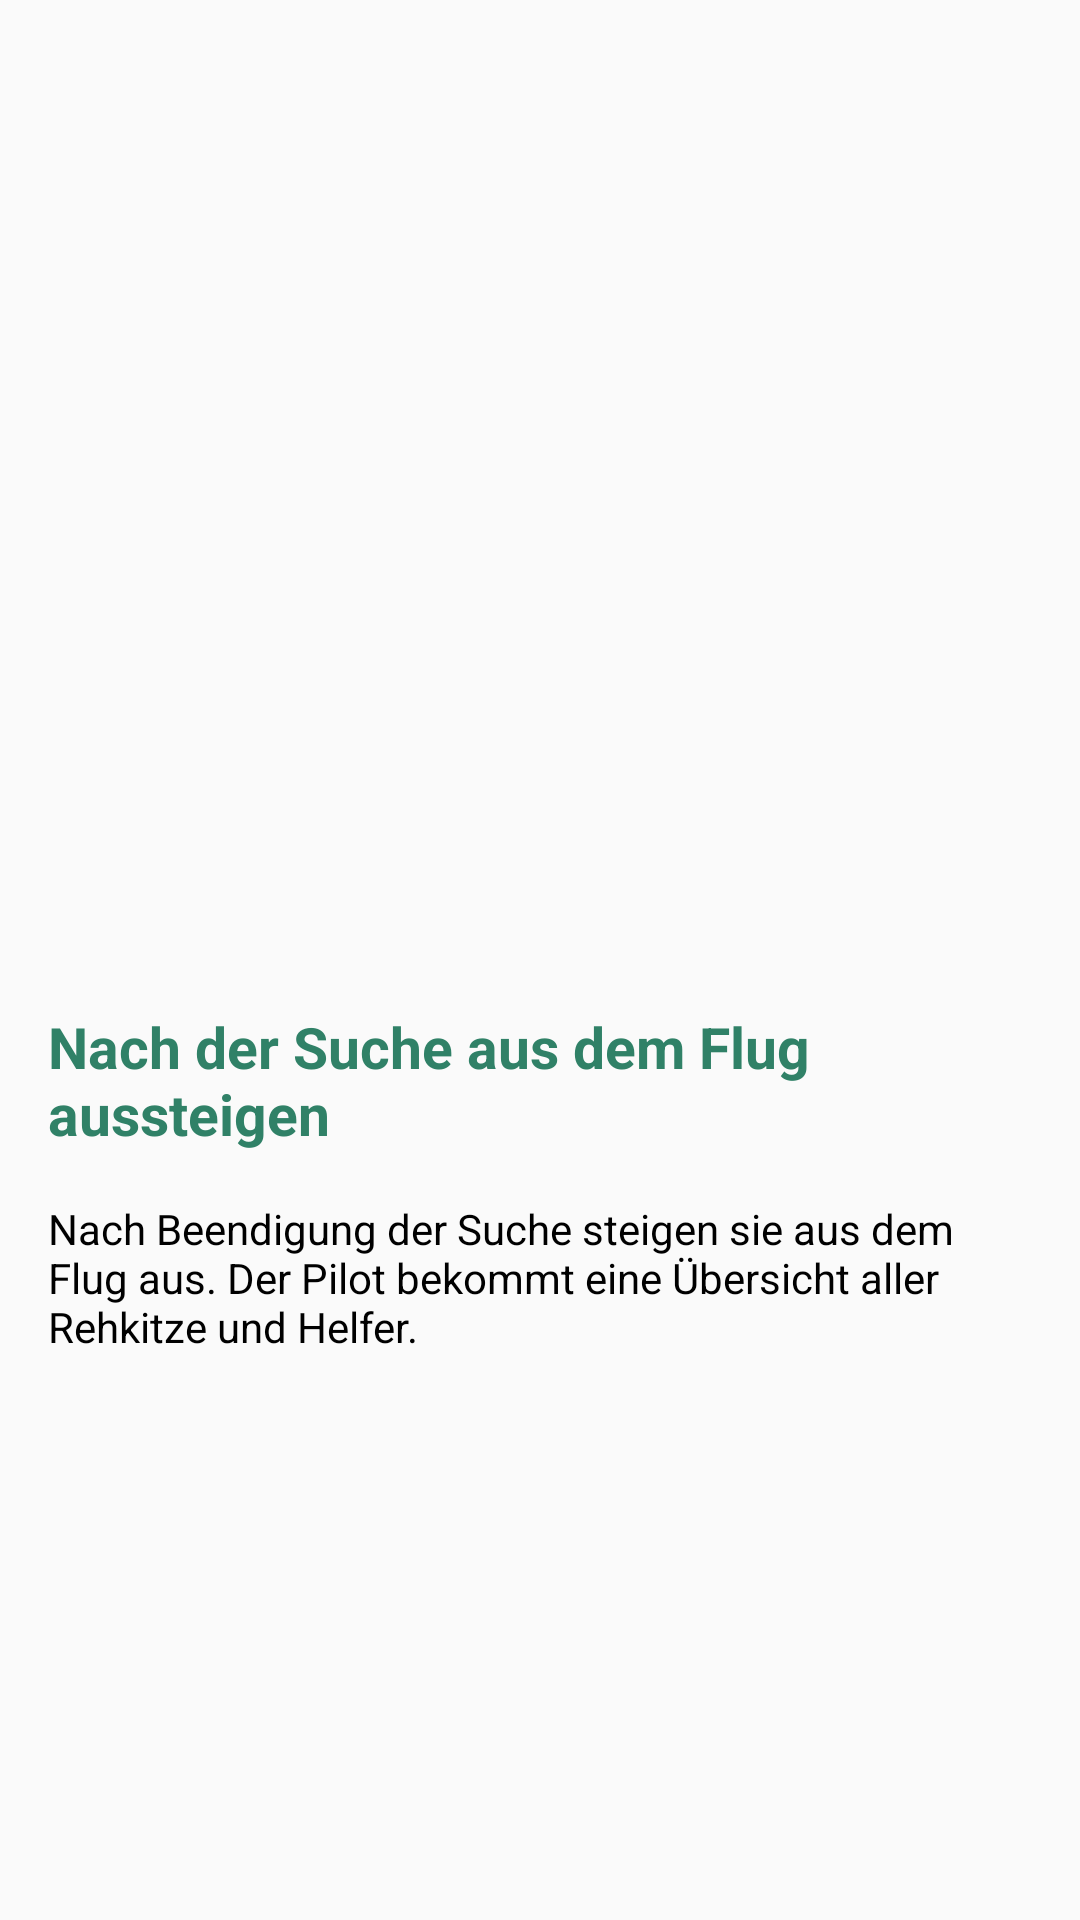

Android layout source for this screen:
<!-- AndroidManifest.xml: application theme AppTheme -->
<!-- res/layout/fragment_helper_tutorial3.xml -->
<?xml version="1.0" encoding="utf-8"?>
<LinearLayout xmlns:android="http://schemas.android.com/apk/res/android"
    xmlns:tools="http://schemas.android.com/tools"
    xmlns:app="http://schemas.android.com/apk/res-auto"
    android:layout_width="match_parent"
    android:layout_height="match_parent"
    android:orientation="vertical"
    tools:context=".fragments.helpertutorial.HelperTutorial2Fragment">

    <ImageView
        android:layout_width="match_parent"
        android:layout_height="0sp"
        android:layout_weight="1"
        android:contentDescription="@string/bambi"
        android:scaleType="fitXY"
        app:srcCompat="@drawable/bambi" />

    <LinearLayout
        android:layout_width="match_parent"
        android:layout_height="0sp"
        android:layout_weight="1"
        android:orientation="vertical"
        android:padding="16sp">

        <TextView
            style="@style/headline"
            android:layout_width="wrap_content"
            android:layout_height="wrap_content"
            android:layout_marginBottom="16sp"
            android:text="Nach der Suche aus dem Flug aussteigen"
            android:textColor="@color/colorPrimaryDark"
            android:textSize="19sp" />

        <TextView
            android:layout_width="match_parent"
            android:layout_height="wrap_content"
            android:text="Nach Beendigung der Suche steigen sie aus dem Flug aus. Der Pilot bekommt eine Übersicht aller Rehkitze und Helfer." />
    </LinearLayout>

    <ImageView
        android:id="@+id/imageViewSwipe"
        android:layout_width="70sp"
        android:layout_height="70sp"
        android:layout_gravity="right"
        android:layout_marginEnd="16dp"
        android:src="@drawable/finger_swipe"
        android:visibility="gone" />

</LinearLayout>
<!-- resources referenced by this layout -->
<resources>
  <color name="colorPrimaryDark">#308167</color>
  <!-- drawable finger_swipe: png bitmap (drawable, 3800 bytes) -->
  <string name="bambi">Bambi</string>
  <style name="headline">
          <item name="android:textColor">@color/colorPrimary</item>
          <item name="android:textStyle">bold</item>
          <item name="android:textSize">24sp</item>
      </style>
  <style name="AppTheme" parent="Theme.AppCompat.Light.NoActionBar">
          <item name="colorPrimary">@color/colorPrimary</item>
          <item name="colorPrimaryDark">@color/colorPrimaryDark</item>
          <item name="colorAccent">@color/colorAccent</item>
  
          <item name="android:textColor">@color/colorBlack</item>
          <item name="android:editTextStyle">@style/editText</item>
          <item name="android:buttonStyle">@style/button</item>
          <item name="android:buttonBarButtonStyle">@style/button</item>
  
          <item name="android:windowActivityTransitions">true</item>
      </style>
  <color name="colorPrimary">#29b17b</color>
  <color name="colorAccent">#18975e</color>
  <color name="colorBlack">#000000</color>
  <style name="editText" parent="Widget.AppCompat.EditText">
          <item name="android:textColor">@color/colorPrimary</item>
          <item name="android:background">@drawable/round_info_badge</item>
      </style>
  <style name="button" parent="Widget.AppCompat.Button">
          <item name="android:background">@drawable/round_btn</item>
          <item name="android:textColor">@color/colorWhite</item>
      </style>
  <!-- drawable round_info_badge (drawable) -->
  <?xml version="1.0" encoding="utf-8"?>
  <shape xmlns:android="http://schemas.android.com/apk/res/android">
      <corners android:radius="10sp" />
      <stroke
          android:width="2sp"
          android:color="@color/colorPrimaryDark" />
  </shape>
  <color name="colorWhite">#FFFFFF</color>
</resources>
